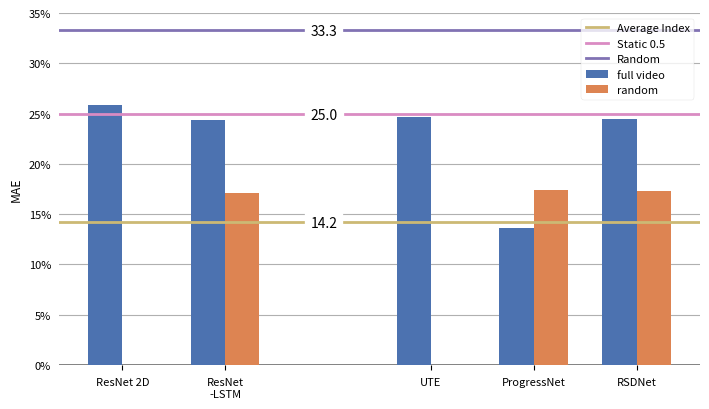

Here is the Python script that generated this plot: (Note: this script raises an exception after producing the figure.)
from typing import List
import matplotlib.pyplot as plt
import numpy as np
import seaborn as sns

plt.style.use("seaborn-v0_8-paper")

results = {
    "UCF101-24": {
        "ResNet 2D": {
            "full video": 25.8,
            "video segments": 25.8,
            "indices": 14.1,
        },
        "ResNet\n-LSTM": {
            "full video": 24.4,
            "random": 17.1,
            "video segments": 24.5,
            "indices": 18.0,
        },
        "UTE": {
            "full video": 24.7,
            "video segments": 24.7,
            "indices": 14.1,
        },
        "ProgressNet": {
            "full video": 13.6,
            "random": 17.4,
            "video segments": 26.6,
            "indices": 19.2,
        },
        "RSDNet": {
            "full video": 24.5,
            "random": 17.3,
            "video segments": 25.1,
            "indices": 18.3,
        },
        "Static 0.5": {
            "full video": 25.0,
            "random": 25.0,
            "video segments": 25.0,
            "indices": 25.0,
        },
        "Random": {
            "full video": 33.3,
            "random": 33.3,
            "video segments": 33.3,
            "indices": 33.3,
        },
        "Average Index": {
            "full video": 14.2,
            "random": 14.2,
            "video segments": 14.2,
            "indices": 14.2,
        },
    },
    # "Cholec80 (sampled)": {
    #     "ResNet152": {
    #         "full video": 17.9,
    #         "video segments": 17.9,
    #         "indices": 12.3,
    #     },
    #     "ResNet152\n-LSTM": {
    #         "full video": 10.2,
    #         "random": 11.9,
    #         "video segments": 14.4,
    #         "indices": 12.6,
    #     },
    #     "UTE": {
    #         "full video": 16.0,
    #         "video segments": 16.0,
    #         "indices": 11.7,
    #     },
    #     "ProgressNet": {
    #         "full video": 12.0,
    #         "random": 13.5,
    #         "video segments": 14.0,
    #         "indices": 13.5,
    #     },
    #     "RSDNet": {
    #         "full video": 10.9,
    #         "random": 12.7,
    #         "video segments": 17.6,
    #         "indices": 19.3,
    #     },
    #     "Static 0.5": {
    #         "full video": 25.0,
    #         "random": 25.0,
    #         "video segments": 25.0,
    #         "indices": 25.0,
    #     },
    #     "Random": {
    #         "full video": 33.3,
    #         "random": 33.3,
    #         "video segments": 33.3,
    #         "indices": 33.3,
    #     },
    #     "Average Index": {
    #         "full video": 11.9,
    #         "random": 11.9,
    #         "video segments": 11.9,
    #         "indices": 11.9,
    #     },
    # },
    "Cholec80": {
        "ResNet 2D": {
            "full video": 17.9,
            "video segments": 17.9,
            "indices": 12.3,
        },
        "ResNet\n-LSTM": {
            "full video": 9.8,
            "random": 12.2,
            "video segments": 12.4,
            "indices": 12.5,
        },
        "UTE": {
            "full video": 17.2,
            "video segments": 17.2,
            "indices": 11.7,
        },
        "ProgressNet": {
            "full video": 21.9,
            "random": 19.2,
            "video segments": 26.8,
            "indices": 19.1,
        },
        "RSDNet": {
            "full video": 11.0,
            "random": 14.1,
            "video segments": 14.6,
            "indices": 19.4,
        },
        "Static 0.5": {
            "full video": 25.0,
            "random": 25.0,
            "video segments": 25.0,
            "indices": 25.0,
        },
        "Random": {
            "full video": 33.3,
            "random": 33.3,
            "video segments": 33.3,
            "indices": 33.3,
        },
        "Average Index": {
            "full video": 11.9,
            "random": 11.9,
            "video segments": 11.9,
            "indices": 11.9,
        },
    },
    "Breakfast": {
        "ResNet 2D": {
            "full video": 27.1,
            "video segments": 27.1,
            "indices": 16.7,
        },
        "ResNet\n-LSTM": {
            "full video": 31.1,
            "random": 19.0,
            "video segments": 26.4,
            "indices": 20.0,
        },
        "UTE": {
            "full video": 25.3,
            "video segments": 25.3,
            "indices": 16.4,
        },
        "ProgressNet": {
            "full video": 21.9,
            "random": 19.2,
            "video segments": 26.8,
            "indices": 19.1,
        },
        "RSDNet": {
            "full video": 30.1,
            "random": 19.2,
            "video segments": 27.2,
            "indices": 24.2,
        },
        "Static 0.5": {
            "full video": 25.0,
            "random": 25.0,
            "video segments": 25.0,
            "indices": 25.0,
        },
        "Random": {
            "full video": 33.3,
            "random": 33.3,
            "video segments": 33.3,
            "indices": 33.3,
        },
        "Average Index": {
            "full video": 16.7,
            "random": 16.7,
            "video segments": 16.7,
            "indices": 16.7,
        },
    },
    "Bars": {
        "ResNet 2D": {
            "full video": 2.8,
            "video segments": 2.8,
        },
        "ResNet\n-LSTM": {
            "full video": 2.6,
            "video segments": 3.3,
        },
        "UTE": {"full video": 1.3, "video segments": 1.3},
        "ProgressNet": {"full video": 2.6, "video segments": 2.8},
        "RSDNet": {
            "full video": 2.7,
            "video segments": 3.3,
        },
        "Static 0.5": {"full video": 25.0, "video segments": 25.0},
        "Random": {"full video": 33.5, "video segments": 33.5},
        "Average Index": {"full video": 12.9, "video segments": 12.9},
    },
}
colours = {
    "ResNet 2D": "red",
    "ResNet\n-LSTM": "red",
    "UTE": "red",
    "ProgressNet": "red",
    "RSDNet": "red",
    "Static 0.5": "red",
    "Random": "red",
    "Average Index": "red",
}

BAR_WIDTH = 0.5
SPACING = 1.5
MODE_COLOURS = {
    "full video": (0.2980392156862745, 0.4470588235294118, 0.6901960784313725),
    "random": (0.8666666666666667, 0.5176470588235295, 0.3215686274509804),
    "video segments": (0.3333333333333333, 0.6588235294117647, 0.40784313725490196),
    "indices": (0.7686274509803922, 0.3058823529411765, 0.3215686274509804),
}
BASELINES = ["Average Index", "Static 0.5", "Random"]
LINEWIDTH = 2

plt.rcParams['axes.spines.left'] = False
plt.rcParams['axes.spines.right'] = False
plt.rcParams['axes.spines.top'] = False
plt.rcParams['axes.spines.bottom'] = False
plt.rcParams['axes.axisbelow'] = True

def compare(dataset: str, modes: List[str]):  
    plt.figure(figsize=(7.2, 4.2))

    data = [[] for mode in modes]
    networks = [key for key in results[dataset] if key not in BASELINES]
    xs_indices = np.array([0, 1, 3, 4, 5])
    for network in networks:
        if network in BASELINES:
            continue
        for i, mode in enumerate(modes):
            if mode in results[dataset][network]:
                data[i].append(results[dataset][network][mode])
            else:
                data[i].append(0)

    for i, (values, mode) in enumerate(zip(data, modes)):
        bar_xs = xs_indices * SPACING + i * BAR_WIDTH
        plt.bar(bar_xs, values, width=BAR_WIDTH, label=mode, color=MODE_COLOURS[mode])
    xticks = xs_indices * SPACING + BAR_WIDTH * 0.5
    if dataset != 'Bars':
        plt.axhline(
            y=results[dataset]["Average Index"]["full video"],
            linestyle="-",
            label="Average Index",
            color=(0.8, 0.7254901960784313, 0.4549019607843137),
            linewidth=LINEWIDTH,
        )
        plt.axhline(
            y=results[dataset]["Static 0.5"]["full video"],
            linestyle="-",
            label="Static 0.5",
            color=(0.8549019607843137, 0.5450980392156862, 0.7647058823529411),
            linewidth=LINEWIDTH,
        )
        plt.axhline(
            y=results[dataset]["Random"]["full video"],
            linestyle="-",
            label="Random",
            color=(0.5058823529411764, 0.4470588235294118, 0.7019607843137254),
            linewidth=LINEWIDTH,
        )
        plt.text(
            3,
            results[dataset]["Average Index"]["full video"] - 0.5,
            str(results[dataset]["Average Index"]["full video"]),
        ).set_bbox({"facecolor": "white", "edgecolor": "white"})
        plt.text(
            3,
            results[dataset]["Static 0.5"]["full video"] - 0.5,
            str(results[dataset]["Static 0.5"]["full video"]),
        ).set_bbox({"facecolor": "white", "edgecolor": "white"})
        plt.text(
            3,
            results[dataset]["Random"]["full video"] - 0.5,
            str(results[dataset]["Random"]["full video"]),
        ).set_bbox({"facecolor": "white", "edgecolor": "white"})

    plt.grid(axis='y')
    plt.axhline(y=0,linestyle='-', color='grey', zorder=-1)

    plt.xticks(xticks, networks)
    if dataset == 'Bars':
        yticks = [0, 5, 10]
    else:
        yticks = [0, 5, 10, 15, 20, 25, 30, 35]
    plt.tick_params(axis='y', length = 0)
    plt.yticks(yticks, [f'{tick}%' for tick in yticks])
    plt.ylabel("MAE")
    plt.legend(loc='upper right')
    plt.tight_layout()
    plt.savefig(f"./plots/results/{dataset}_{'_'.join(modes).replace(' ', '_')}.pdf")
    # plt.savefig(f"./plots/results/{dataset}_{'_'.join(modes)}.png")
    plt.clf()


def main():
    for dataset in ["UCF101-24", "Cholec80", "Breakfast"]:
        compare(dataset, ["full video", "random"])
        compare(dataset, ["video segments", "indices"])
    compare("Bars", ["full video", "video segments"])


if __name__ == "__main__":
    main()
